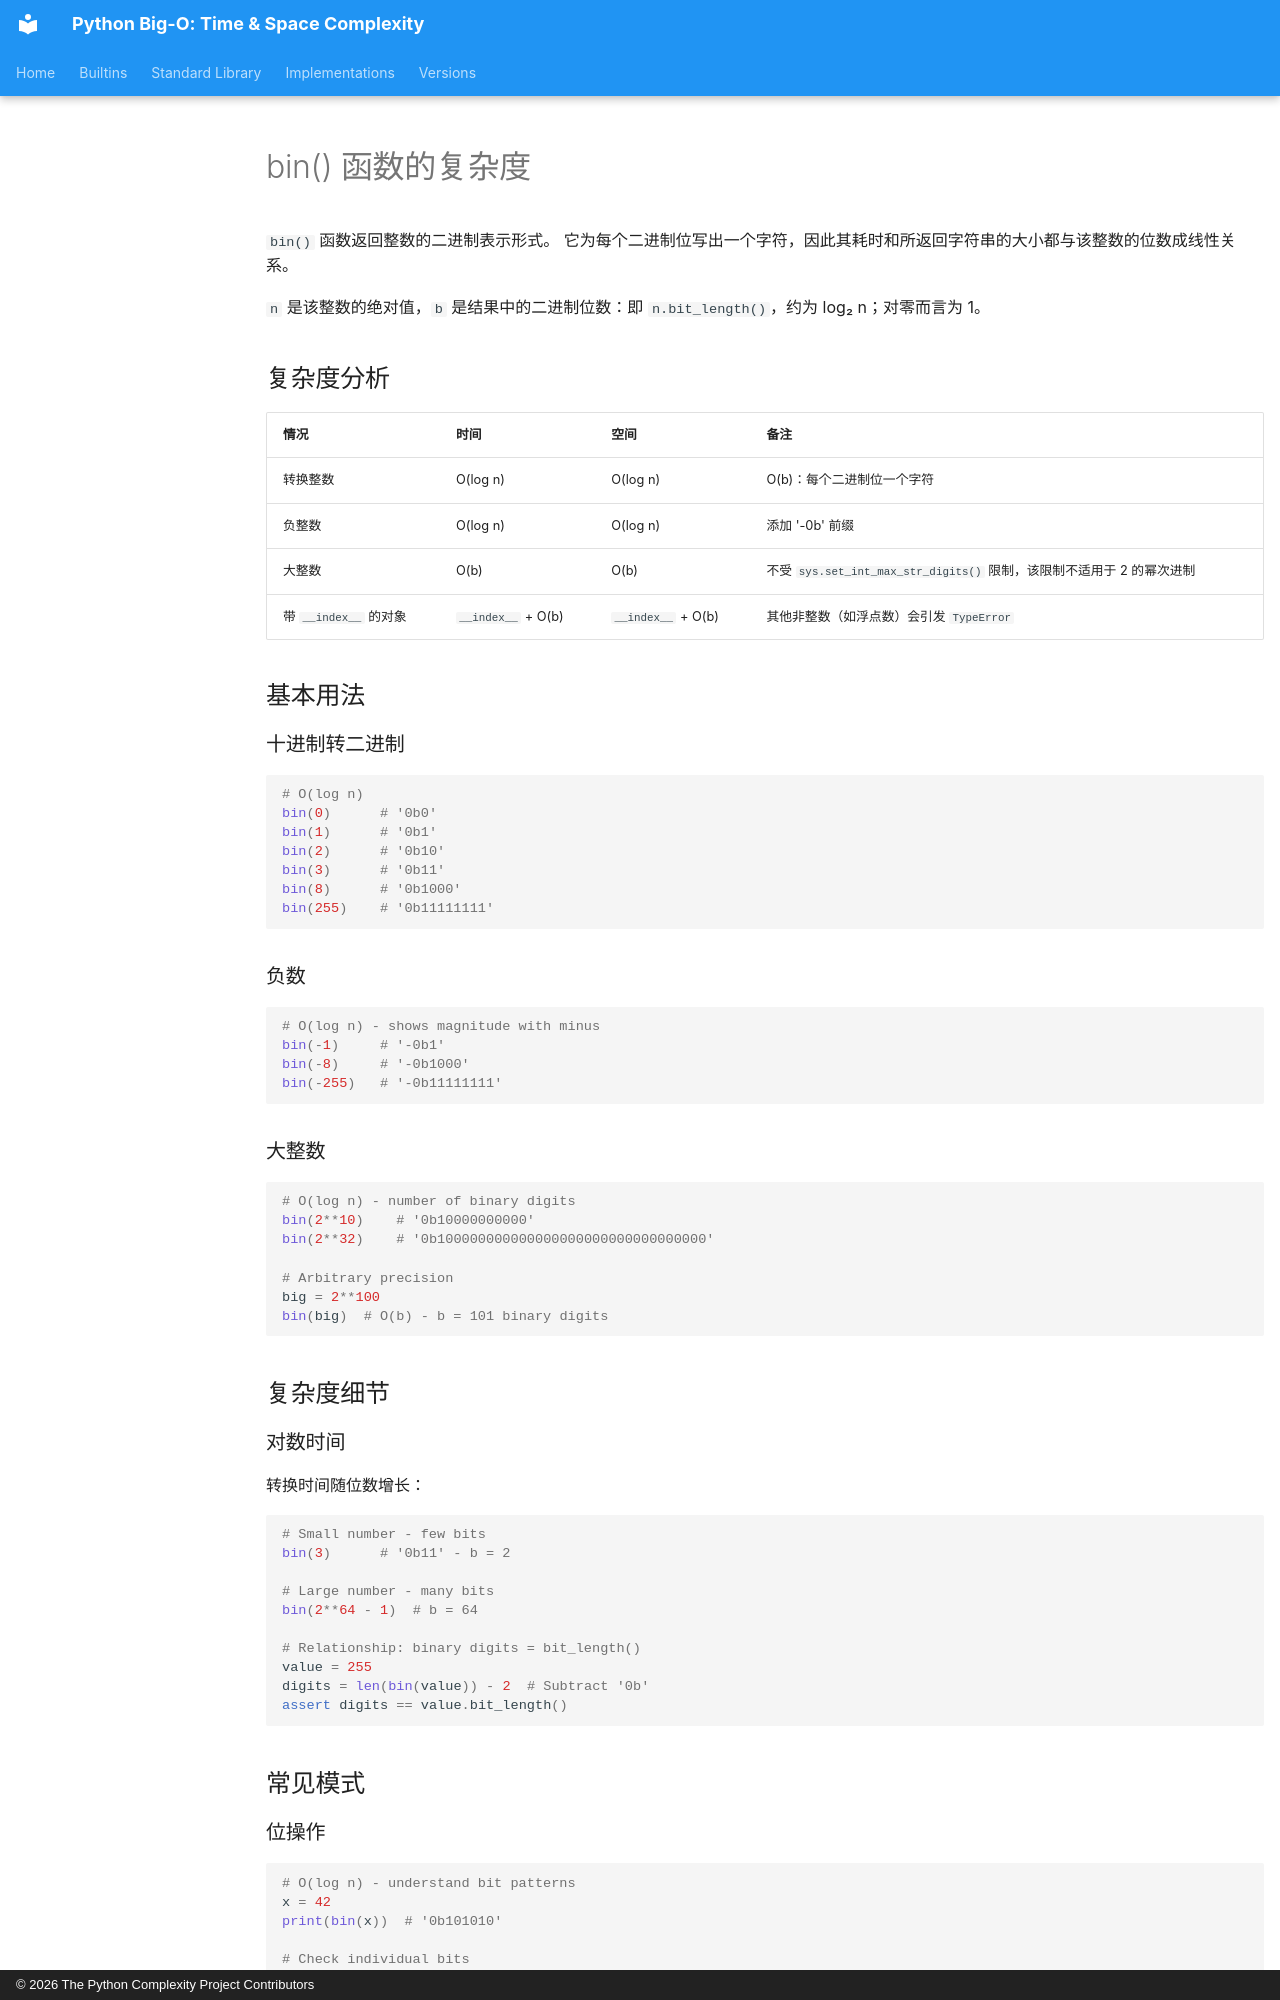

repository: heikkitoivonen/python-time-space-complexity · page: zh/builtins/bin/index.html · generator: mkdocs · copyright: © 2026 The Python Complexity Project Contributors

---
source_sha: f16060676aa9f2d794dfc1aee469b127e4b49ebc0c00e56f8cec60ab0149c663
translated: machine
---

# bin() 函数的复杂度

`bin()` 函数返回整数的二进制表示形式。
它为每个二进制位写出一个字符，因此其耗时和所返回字符串的大小都与该整数的位数成线性关系。

`n` 是该整数的绝对值，`b` 是结果中的二进制位数：即 `n.bit_length()`，约为 log₂ n；对零而言为 1。

## 复杂度分析

| 情况 | 时间 | 空间 | 备注 |
|------|------|-------|-------|
| 转换整数 | O(log n) | O(log n) | O(b)：每个二进制位一个字符 |
| 负整数 | O(log n) | O(log n) | 添加 '-0b' 前缀 |
| 大整数 | O(b) | O(b) | 不受 `sys.set_int_max_str_digits()` 限制，该限制不适用于 2 的幂次进制 |
| 带 `__index__` 的对象 | `__index__` + O(b) | `__index__` + O(b) | 其他非整数（如浮点数）会引发 `TypeError` |

## 基本用法

### 十进制转二进制

```python
# O(log n)
bin(0)      # '0b0'
bin(1)      # '0b1'
bin(2)      # '0b10'
bin(3)      # '0b11'
bin(8)      # '0b1000'
bin(255)    # '0b11111111'
```

### 负数

```python
# O(log n) - shows magnitude with minus
bin(-1)     # '-0b1'
bin(-8)     # '-0b1000'
bin(-255)   # '-0b11111111'
```

### 大整数

```python
# O(log n) - number of binary digits
bin(2**10)    # '0b10000000000'
bin(2**32)    # '0b100000000000000000000000000000000'

# Arbitrary precision
big = 2**100
bin(big)  # O(b) - b = 101 binary digits
```

## 复杂度细节

### 对数时间

转换时间随位数增长：

```python
# Small number - few bits
bin(3)      # '0b11' - b = 2

# Large number - many bits
bin(2**64 - 1)  # b = 64

# Relationship: binary digits = bit_length()
value = 255
digits = len(bin(value)) - 2  # Subtract '0b'
assert digits == value.bit_length()
```

## 常见模式

### 位操作

```python
# O(log n) - understand bit patterns
x = 42
print(bin(x))  # '0b101010'

# Check individual bits
def has_bit_set(value, bit_pos):
    return bool(value & (1 << bit_pos))

value = 0b1010  # 10 in decimal
print(has_bit_set(value, 0))  # False (bit 0)
print(has_bit_set(value, 1))  # True (bit 1)
```
